Run: headless pygame with SDL's dummy video driver; simulated clock (each Clock.tick advances the game by its frame time, no real sleeping); random seed 0; keys injected as events and as key.get_pressed() state; no mouse input.
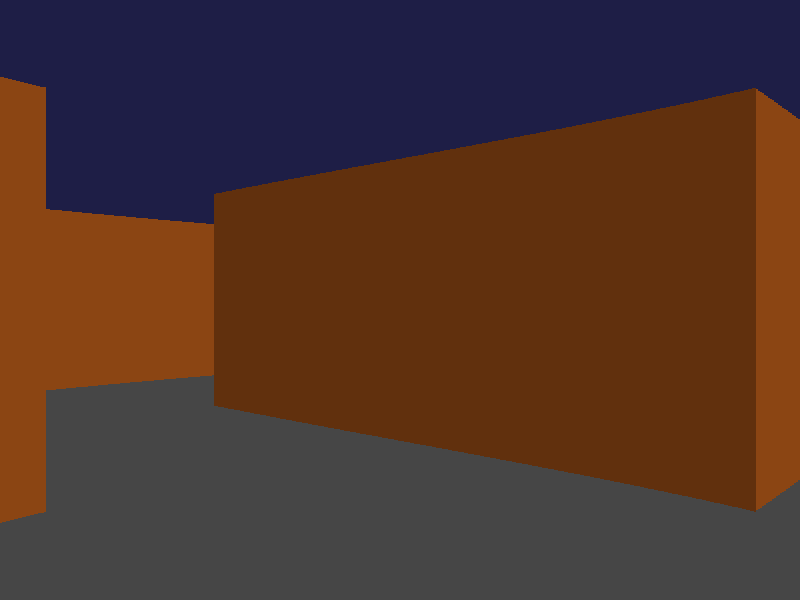
Frame 1 of 4 · flips 1–60 · no input
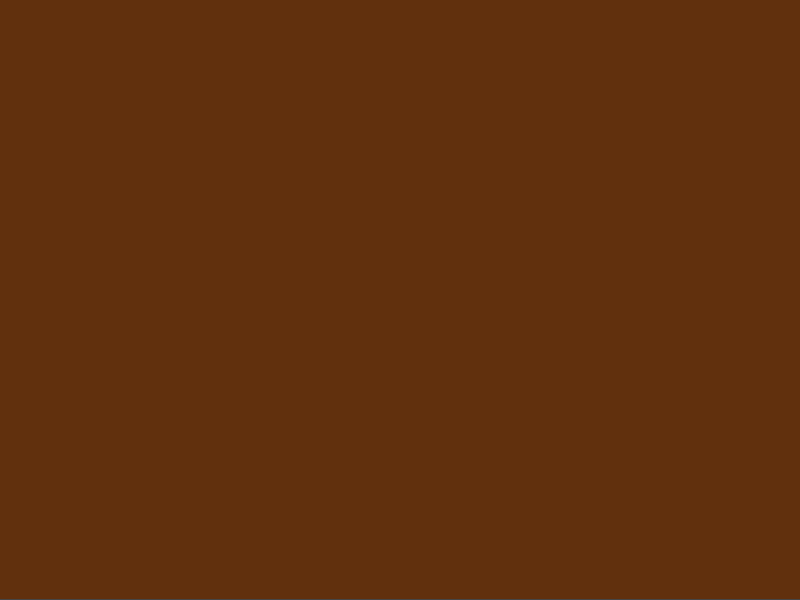
Frame 2 of 4 · flips 61–180 · tapped SPACE, RETURN · held RIGHT (→), D
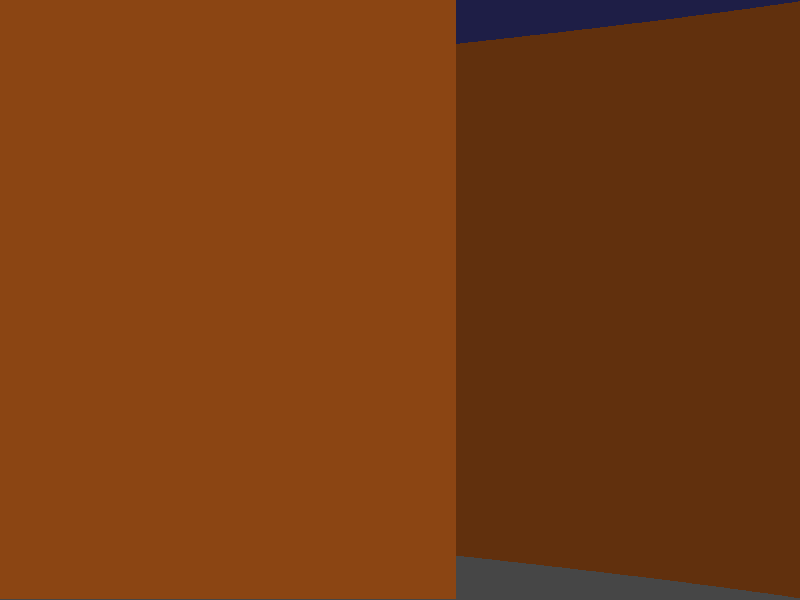
Frame 3 of 4 · flips 181–300 · held DOWN (↓), S
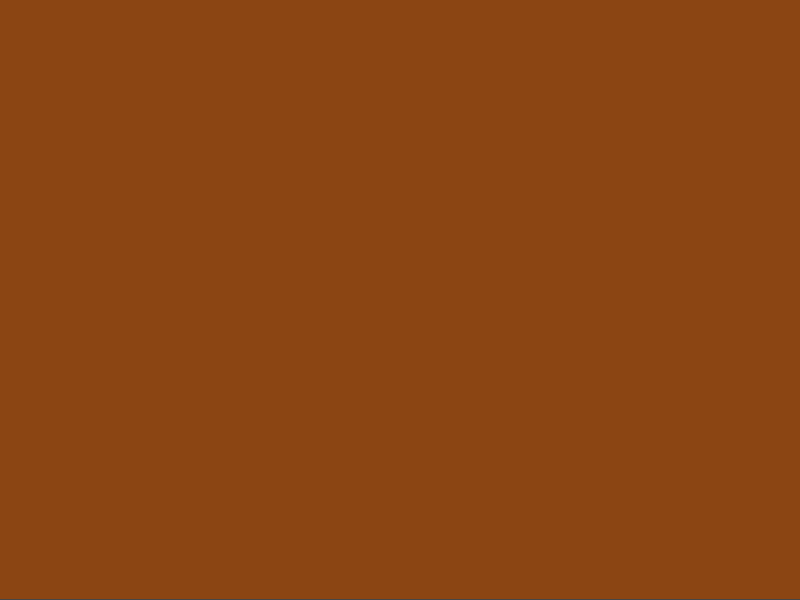
Frame 4 of 4 · flips 301–420 · held LEFT (←), A, UP (↑), W

The pygame program that drew these frames:

#/usr/bin/env python3
import pygame
import math

# --- Constants ---
# Screen dimensions
SCREEN_WIDTH = 800
SCREEN_HEIGHT = 600
FPS = 60

# Map definition (1 for wall, 0 for empty space)
# Feel free to modify this map!
MAP_DATA = [
    [1, 1, 1, 1, 1, 1, 1, 1, 1, 1, 1, 1, 1, 1, 1, 1],
    [1, 0, 0, 0, 0, 0, 0, 0, 0, 0, 0, 0, 0, 0, 0, 1],
    [1, 0, 1, 1, 0, 1, 0, 1, 0, 1, 1, 1, 0, 1, 0, 1],
    [1, 0, 0, 0, 0, 1, 0, 0, 0, 0, 0, 1, 0, 0, 0, 1],
    [1, 0, 1, 0, 0, 0, 0, 1, 0, 1, 0, 0, 0, 1, 0, 1],
    [1, 0, 1, 0, 1, 1, 0, 1, 0, 1, 1, 1, 0, 1, 0, 1],
    [1, 0, 1, 0, 0, 0, 0, 0, 0, 0, 0, 0, 0, 0, 0, 1],
    [1, 0, 1, 1, 1, 1, 0, 1, 1, 1, 1, 1, 0, 1, 1, 1],
    [1, 0, 0, 0, 0, 1, 0, 0, 0, 0, 0, 0, 0, 0, 0, 1],
    [1, 1, 1, 1, 1, 1, 1, 1, 1, 1, 1, 1, 1, 1, 1, 1],
]
MAP_WIDTH = len(MAP_DATA[0])
MAP_HEIGHT = len(MAP_DATA)

# Player settings
player_x = 3.5  # Initial x position (in grid units)
player_y = 3.5  # Initial y position (in grid units)
player_angle = math.pi / 4  # Initial viewing angle (radians)
FOV = math.pi / 3  # Field of View (e.g., 60 degrees)
MOVE_SPEED = 0.05 # Grid units per frame (adjust for faster/slower movement)
ROT_SPEED = 0.03  # Radians per frame (adjust for faster/slower rotation)

# Raycasting settings
# NUM_RAYS can be SCREEN_WIDTH for 1-pixel wide strips, or less for wider strips.
# Using SCREEN_WIDTH // 2 means each vertical strip will be 2 pixels wide.
NUM_RAYS = SCREEN_WIDTH // 2
STRIP_WIDTH = SCREEN_WIDTH // NUM_RAYS

# Colors
CEILING_COLOR = (30, 30, 70)   # Dark blueish
FLOOR_COLOR = (70, 70, 70)     # Dark gray
BASE_WALL_COLOR = (139, 69, 19) # A brownish color (SaddleBrown)
# Shaded color for walls facing North/South to give a sense of depth
SHADED_WALL_COLOR = tuple(int(c * 0.7) for c in BASE_WALL_COLOR)


def main():
    global player_x, player_y, player_angle

    pygame.init()
    screen = pygame.display.set_mode((SCREEN_WIDTH, SCREEN_HEIGHT))
    pygame.display.set_caption("Raycaster Demo - WASD Movement, Arrow Key Rotation")
    clock = pygame.time.Clock()

    running = True
    while running:
        dt = clock.tick(FPS) / 1000.0 # Delta time in seconds, not used yet but good practice

        for event in pygame.event.get():
            if event.type == pygame.QUIT:
                running = False

        # --- Handle Input ---
        keys = pygame.key.get_pressed()
        
        # Store current player position before movement for collision checks
        old_player_x, old_player_y = player_x, player_y

        # Calculate intended movement vector components
        move_x_component = 0
        move_y_component = 0

        # Forward/Backward (W/S)
        if keys[pygame.K_w]:
            move_x_component += MOVE_SPEED * math.cos(player_angle)
            move_y_component += MOVE_SPEED * math.sin(player_angle)
        if keys[pygame.K_s]:
            move_x_component -= MOVE_SPEED * math.cos(player_angle)
            move_y_component -= MOVE_SPEED * math.sin(player_angle)
        
        # Strafe Left/Right (A/D)
        strafe_angle_rad = math.pi / 2 # 90 degrees
        if keys[pygame.K_a]: # Strafe Left
            move_x_component += MOVE_SPEED * math.cos(player_angle - strafe_angle_rad)
            move_y_component += MOVE_SPEED * math.sin(player_angle - strafe_angle_rad)
        if keys[pygame.K_d]: # Strafe Right
            move_x_component += MOVE_SPEED * math.cos(player_angle + strafe_angle_rad)
            move_y_component += MOVE_SPEED * math.sin(player_angle + strafe_angle_rad)

        # Rotation (Left/Right Arrow Keys)
        if keys[pygame.K_LEFT]:
            player_angle -= ROT_SPEED
        if keys[pygame.K_RIGHT]:
            player_angle += ROT_SPEED
        player_angle = (player_angle + 2 * math.pi) % (2 * math.pi) # Normalize angle to [0, 2*pi)

        # --- Collision Detection & Position Update ---
        # New potential positions based on intended movement
        potential_new_x = player_x + move_x_component
        potential_new_y = player_y + move_y_component

        # Check X-axis collision:
        # If the new x-position is valid (not in a wall), update player_x.
        # Otherwise, player_x remains unchanged for this component of movement.
        if 0 <= int(potential_new_x) < MAP_WIDTH and \
           0 <= int(player_y) < MAP_HEIGHT and \
           MAP_DATA[int(player_y)][int(potential_new_x)] == 0:
            player_x = potential_new_x

        # Check Y-axis collision (using the possibly updated player_x for the map check):
        # If the new y-position is valid (not in a wall), update player_y.
        # Otherwise, player_y remains unchanged for this component of movement.
        # This method allows "sliding" along walls.
        if 0 <= int(player_x) < MAP_WIDTH and \
           0 <= int(potential_new_y) < MAP_HEIGHT and \
           MAP_DATA[int(potential_new_y)][int(player_x)] == 0:
            player_y = potential_new_y

        # --- Rendering ---
        # Draw ceiling
        screen.fill(CEILING_COLOR)
        # Draw floor
        pygame.draw.rect(screen, FLOOR_COLOR, (0, SCREEN_HEIGHT // 2, SCREEN_WIDTH, SCREEN_HEIGHT // 2))

        # Raycasting
        angle_increment = FOV / NUM_RAYS
        
        for i in range(NUM_RAYS):
            # Calculate the angle for the current ray
            ray_angle = player_angle - FOV / 2 + i * angle_increment
            ray_angle = (ray_angle + 2 * math.pi) % (2 * math.pi) # Normalize

            # Ray direction components
            ray_dir_x = math.cos(ray_angle)
            ray_dir_y = math.sin(ray_angle)

            # Current map cell the ray is in
            map_x, map_y = int(player_x), int(player_y)

            # Length of ray from current position to next x or y-side
            # delta_dist_x: distance ray travels to cross one x-grid line
            # delta_dist_y: distance ray travels to cross one y-grid line
            delta_dist_x = abs(1 / ray_dir_x) if ray_dir_x != 0 else float('inf')
            delta_dist_y = abs(1 / ray_dir_y) if ray_dir_y != 0 else float('inf')
            
            # step_x/step_y: direction to step in x/y-direction (+1 or -1)
            # side_dist_x/side_dist_y: length of ray from start to first x/y-side
            if ray_dir_x < 0:
                step_x = -1
                side_dist_x = (player_x - map_x) * delta_dist_x
            else:
                step_x = 1
                side_dist_x = (map_x + 1.0 - player_x) * delta_dist_x
            
            if ray_dir_y < 0:
                step_y = -1
                side_dist_y = (player_y - map_y) * delta_dist_y
            else:
                step_y = 1
                side_dist_y = (map_y + 1.0 - player_y) * delta_dist_y

            hit = 0  # Wall hit? (0 = no, 1 = yes, or wall type)
            side = 0 # Was a NS or a EW wall hit? (0 for X-side/vertical, 1 for Y-side/horizontal)
            
            # DDA (Digital Differential Analysis) loop
            # Max steps to prevent infinite loops in case of errors or open maps
            max_dda_steps = MAP_WIDTH + MAP_HEIGHT + 5 
            for _ in range(max_dda_steps):
                if side_dist_x < side_dist_y:
                    side_dist_x += delta_dist_x
                    map_x += step_x
                    side = 0 # Hit an X-side (vertical wall)
                else:
                    side_dist_y += delta_dist_y
                    map_y += step_y
                    side = 1 # Hit a Y-side (horizontal wall)
                
                # Check if ray is out of bounds
                if not (0 <= map_x < MAP_WIDTH and 0 <= map_y < MAP_HEIGHT):
                    hit = 0 # No wall hit, ray went out of map
                    break 
                
                if MAP_DATA[map_y][map_x] > 0: # Hit a wall
                    hit = MAP_DATA[map_y][map_x] # Could be used for different wall types/textures
                    break
            
            if hit > 0:
                # Calculate Euclidean distance along the ray to the wall
                # The formula (map_coord - player_coord + (1 - step) / 2) / ray_dir_component
                # gives the length of the ray to the wall intersection.
                if side == 0: # Vertical wall hit
                    dist_along_ray = (map_x - player_x + (1 - step_x) / 2) / ray_dir_x if ray_dir_x != 0 else float('inf')
                else: # Horizontal wall hit
                    dist_along_ray = (map_y - player_y + (1 - step_y) / 2) / ray_dir_y if ray_dir_y != 0 else float('inf')

                # Correct fisheye effect:
                # Project the distance onto the vector perpendicular to the camera plane (view direction).
                # This is done by multiplying the ray's length by cos(angle between ray and player's direction vector).
                # The angle of the current ray relative to the player's direct line of sight:
                relative_ray_angle = ray_angle - player_angle
                # player_angle and ray_angle are normalized, so relative_ray_angle is generally small (within FOV).
                # math.cos will handle the angle correctly.
                
                projected_dist = dist_along_ray * math.cos(relative_ray_angle)

                # Prevent division by zero or extremely small projected distances (leading to overly tall walls)
                if projected_dist <= 0.001: projected_dist = 0.001

                # Calculate height of the wall slice on screen using the projected distance
                line_height = int(SCREEN_HEIGHT / projected_dist)
                
                # Calculate lowest and highest pixel to fill in current stripe
                draw_start = -line_height / 2 + SCREEN_HEIGHT / 2
                if draw_start < 0: draw_start = 0
                draw_end = line_height / 2 + SCREEN_HEIGHT / 2
                if draw_end >= SCREEN_HEIGHT: draw_end = SCREEN_HEIGHT - 1

                # Choose wall color (basic shading based on wall orientation)
                wall_color = SHADED_WALL_COLOR if side == 1 else BASE_WALL_COLOR
                
                # Draw the vertical strip representing the wall
                screen_x = i * STRIP_WIDTH
                pygame.draw.rect(screen, wall_color, (screen_x, draw_start, STRIP_WIDTH, draw_end - draw_start))

        pygame.display.flip()

    pygame.quit()

if __name__ == '__main__':
    main()
